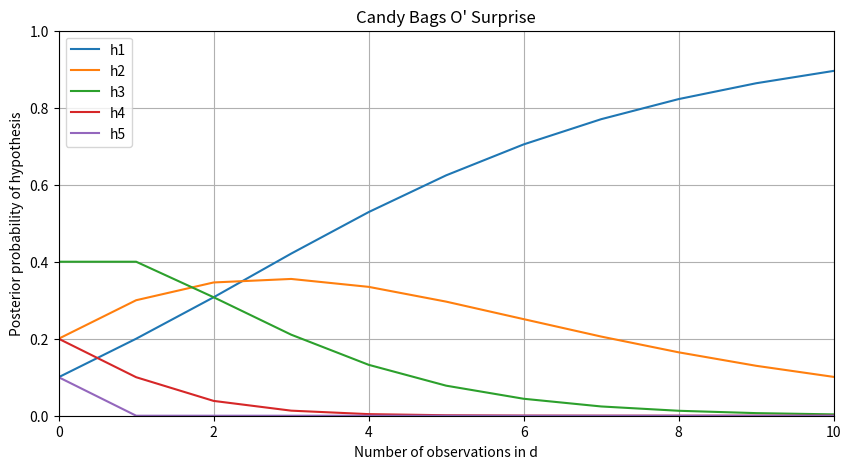
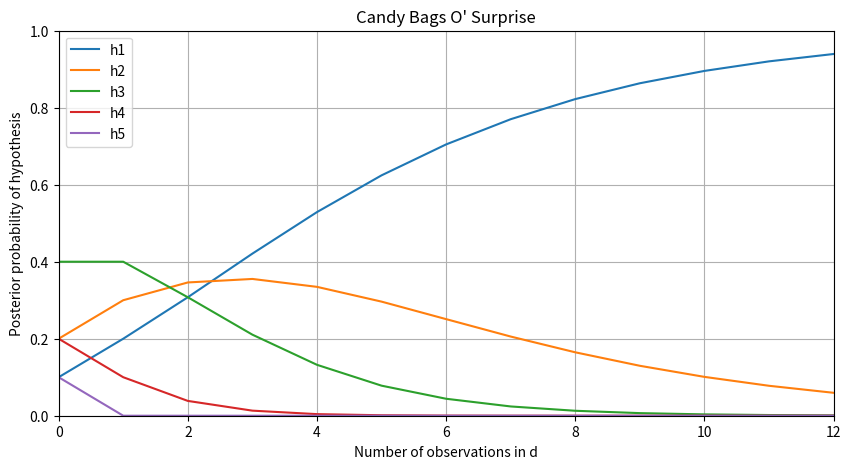
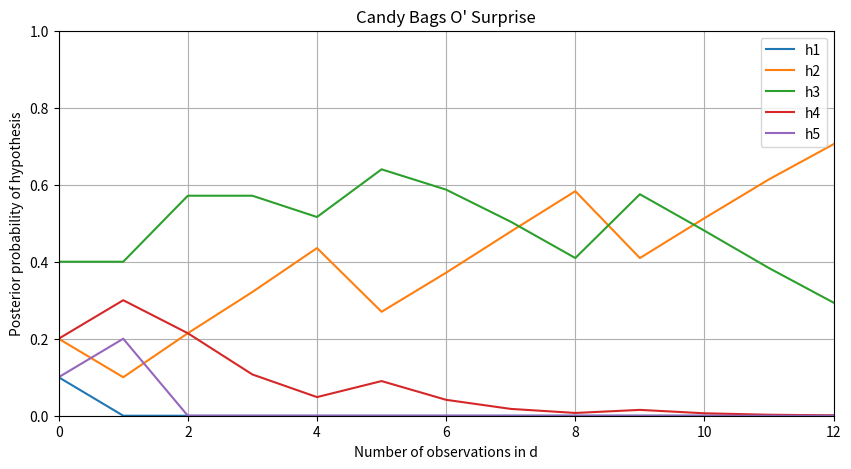

The script that saved these images, in order:
import numpy as np
import matplotlib.pyplot as plt

def posteriorProb(flavors, hRatios, hProbs, candies):
    likelihoods = {}
    for i in range(len(flavors)):
        temp = []
        for j in range(len(hRatios)):
            temp.append(hRatios[j][i])
        likelihoods[flavors[i]] = np.array(temp)
    priors = np.array(hProbs)
    posteriors = [priors]
    for flavor in candies:
        likelihood = likelihoods[flavor]
        newPosteriors = priors * likelihood
        priors = newPosteriors / newPosteriors.sum()
        posteriors.append(priors)
    
    posteriors = np.array(posteriors)
    numCandies = np.arange(len(candies) + 1)

    plt.figure(figsize=(10,5))
    for ind in range(len(hRatios)):
        plt.plot(numCandies, posteriors[:,ind], label=f"h{ind+1}")
    plt.title("Candy Bags O' Surprise")
    plt.xlabel("Number of observations in d")
    plt.ylabel("Posterior probability of hypothesis")
    plt.legend()
    plt.grid(True)

    ax = plt.gca()
    ax.set_xlim([0, len(candies)])
    ax.set_ylim([0, 1.0])
    plt.show()

def main():
    flavors = ['cherry', 'lime']
    hRatios = [[1.0, 0.0], [0.75, 0.25], [0.5, 0.5], [0.25, 0.75], [0.0, 1.0]]
    hProbs = [0.1, 0.2, 0.4, 0.2, 0.1]
    candiesH1 = ['cherry','cherry','cherry','cherry','cherry','cherry','cherry','cherry','cherry','cherry']
    candiesH1b = ['cherry','cherry','cherry','cherry','cherry','cherry','cherry','cherry','cherry','cherry','cherry','cherry']
    candiesH2 = ['lime','cherry','cherry','cherry','lime','cherry','cherry','cherry','lime','cherry','cherry','cherry']
    posteriorProb(flavors, hRatios, hProbs, candiesH1)
    posteriorProb(flavors, hRatios, hProbs, candiesH1b)
    posteriorProb(flavors, hRatios, hProbs, candiesH2)

if __name__=="__main__":
    main()